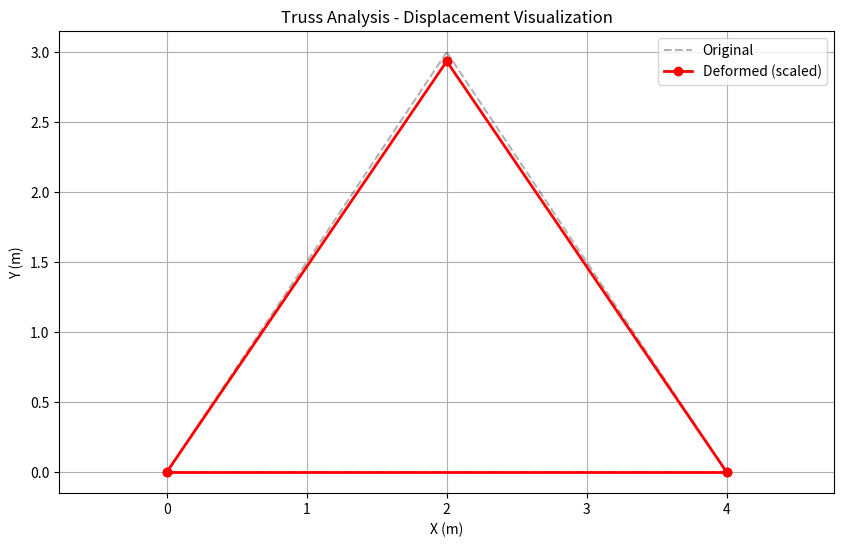

This chart was generated by the following Python code:
import numpy as np
import matplotlib.pyplot as plt

def solve_truss():
    # ۱. تعریف مشخصات هندسی و متریال
    nodes = np.array([
        [0.0, 0.0],  # گره ۰
        [4.0, 0.0],  # گره ۱
        [2.0, 3.0]   # گره ۲
    ])
    
    # بررسی ابعاد آرایه گره‌ها پس از بارگذاری در حافظه
    # خروجی مورد انتظار: (۳، ۲) یعنی ۳ گره و ۲ ویژگی مختصات (x, y)
    print("Nodes array:")
    print(nodes)
    print("Shape of nodes:", nodes.shape)
    print("dtype of nodes:", nodes.dtype)
    
    # اتصالات (مبدأ، مقصد)
    elements = [
        (0, 1),
        (1, 2),
        (2, 0)
    ]
    
    E = 200e9  # Pa (فولاد)
    A = 0.01   # m^2 (مقطع)
    
    num_nodes = len(nodes)
    num_dofs = 2 * num_nodes
    K_global = np.zeros((num_dofs, num_dofs))
    
    # ۲. اسمبل کردن ماتریس سختی کل
    for i, j in elements:
        # مختصات گره‌ها
        p1 = nodes[i]
        p2 = nodes[j]
        
        # طول و جهت عضو
        L = np.linalg.norm(p2 - p1)
        c = (p2[0] - p1[0]) / L
        s = (p2[1] - p1[1]) / L
        
        # ماتریس انتقال موضعی به کلی برای عضو خرپا
        lambda_vec = np.array([-c, -s, c, s])
        k_element = (E * A / L) * np.outer(lambda_vec, lambda_vec)
        
        # درجات آزادی مربوط به گره i و j
        dofs = [2*i, 2*i+1, 2*j, 2*j+1]
        
        # جایگذاری در ماتریس کل
        for row_idx, row in enumerate(dofs):
            for col_idx, col in enumerate(dofs):
                K_global[row, col] += k_element[row_idx, col_idx]
                
    # ۳. تعریف بارگذاری و شرایط مرزی
    # فرض: گره ۰ و ۱ ثابت (تکیه‌گاه لولایی)
    # بار متمرکز به مقدار 100kN به سمت پایین روی گره ۲
    F = np.zeros(num_dofs)
    F[2*2 + 1] = -100000  # نیروی ۱۰۰ کیلونیوتون در راستای y منفی روی گره ۲
    
    # درجات آزادی آزاد (آنهایی که مقید نیستند)
    # گره ۰ (dof 0,1) و گره ۱ (dof 2,3) مقید هستند.
    # فقط گره ۲ (dof 4,5) آزاد است.
    free_dofs = [4, 5]
    
    # ۴. حل سیستم معادلات برای درجات آزادی آزاد
    K_free = K_global[np.ix_(free_dofs, free_dofs)]
    F_free = F[free_dofs]
    
    u_free = np.linalg.solve(K_free, F_free)
    
    # بردار جابجایی کل
    u_global = np.zeros(num_dofs)
    u_global[free_dofs] = u_free
    
    print("Displacements at node 2 (u_x, u_y):", u_free)
    
    # ۵. نمایش نتایج
    # مختصات جدید گره‌ها
    new_nodes = nodes + u_global.reshape(num_nodes, 2)
    
    plt.figure(figsize=(10, 6))
    
    # رسم سازه اولیه
    for i, j in elements:
        plt.plot([nodes[i,0], nodes[j,0]], [nodes[i,1], nodes[j,1]], 'k--', alpha=0.3, label='Original' if i==0 and j==1 else "")
        
    # رسم سازه تغییر شکل یافته (با بزرگنمایی برای وضوح)
    scale = 500 # ضریب بزرگنمایی برای نمایش جابجایی
    scaled_nodes = nodes + u_global.reshape(num_nodes, 2) * scale
    
    for i, j in elements:
        plt.plot([scaled_nodes[i,0], scaled_nodes[j,0]], [scaled_nodes[i,1], scaled_nodes[j,1]], 'r-o', linewidth=2, label='Deformed (scaled)' if i==0 and j==1 else "")
        
    plt.title("Truss Analysis - Displacement Visualization")
    plt.xlabel("X (m)")
    plt.ylabel("Y (m)")
    plt.legend()
    plt.grid(True)
    plt.axis('equal')
    plt.show()

if __name__ == "__main__":
    solve_truss()
